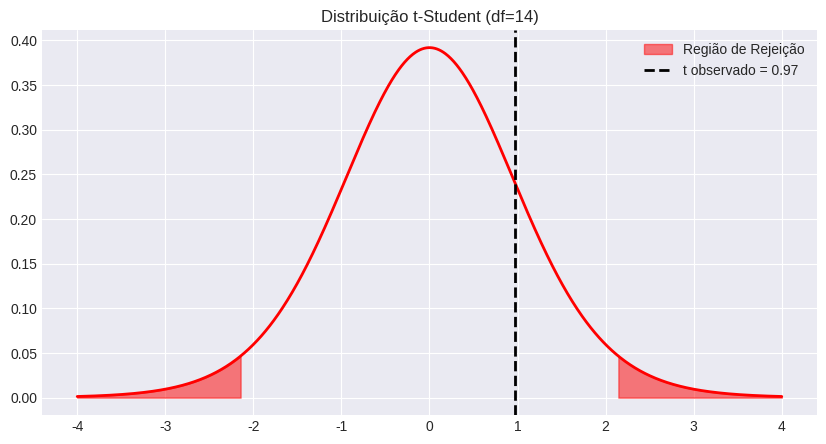

Here is the Python script that generated this plot:
import scipy.stats as stats
import numpy as np
import matplotlib.pyplot as plt
import seaborn as sns
import warnings

# Configurar estilo dos gráficos
warnings.filterwarnings('ignore')
try:
    plt.style.use('seaborn-v0_8-darkgrid')
except:
    plt.style.use('default')

def teste_t_media_uma_amostra(
    media_amostral = 10.5,        # média amostral observada (x̄)
    n = 15,                       # tamanho da amostra (n)
    mu0 = 10.0,                   # média hipotética (H0: μ = mu0)
    s = 2.0,                      # desvio padrão amostral (s)
    alfa = 0.05,                  # nível de significância
    tipo_teste = 'duas_caudas',   # 'duas_caudas', 'cauda_esquerda' ou 'cauda_direita'
    mu_alternativo = None         # μ sob Ha para cálculo de poder
):
    """
    Executa o Teste t para a média de uma amostra com σ desconhecido.
    """
    df = n - 1
    erro_padrao = s / np.sqrt(n)
    t_stat = (media_amostral - mu0) / erro_padrao
    
    if tipo_teste == 'duas_caudas':
        p_valor = 2 * (1 - stats.t.cdf(abs(t_stat), df))
        t_crit_inf = stats.t.ppf(alfa/2, df)
        t_crit_sup = stats.t.ppf(1 - alfa/2, df)
        t_crit = (t_crit_inf, t_crit_sup)
    elif tipo_teste == 'cauda_esquerda':
        p_valor = stats.t.cdf(t_stat, df)
        t_crit = stats.t.ppf(alfa, df)
    else: # cauda_direita
        p_valor = 1 - stats.t.cdf(t_stat, df)
        t_crit = stats.t.ppf(1 - alfa, df)
        
    rejeitar_h0 = p_valor < alfa

    # Cálculo da Potência
    power = None
    if mu_alternativo is not None:
        ncp = (mu_alternativo - mu0) / erro_padrao
        if tipo_teste == 'duas_caudas':
            power = stats.nct.cdf(t_crit[0], df, ncp) + stats.nct.sf(t_crit[1], df, ncp)
        elif tipo_teste == 'cauda_esquerda':
            power = stats.nct.cdf(t_crit, df, ncp)
        else:
            power = stats.nct.sf(t_crit, df, ncp)
    
    print(f"📊 TESTE t PARA A MÉDIA (μ)")
    print(f"H0: μ = {mu0} | Ha: μ {'≠' if tipo_teste=='duas_caudas' else '<' if tipo_teste=='cauda_esquerda' else '>'} {mu0}")
    print(f"Graus de Liberdade: {df}")
    print(f"Estatística t: {t_stat:.4f}")
    print(f"P-valor: {p_valor:.4f}")
    print(f"Valor Crítico: {t_crit}")
    if power is not None:
        print(f"Potência do Teste (1-β) para μ={mu_alternativo}: {power:.4f}")
    print(f"Resultado: {'❌ REJEITAR H0' if rejeitar_h0 else '✅ NÃO REJEITAR H0'}")
    
    # Visualização
    fig, ax = plt.subplots(figsize=(10, 5))
    x = np.linspace(-4, 4, 1000)
    y = stats.t.pdf(x, df)
    ax.plot(x, y, 'r-', lw=2)
    
    if tipo_teste == 'duas_caudas':
        x_inf = np.linspace(-4, t_crit[0], 100)
        x_sup = np.linspace(t_crit[1], 4, 100)
        ax.fill_between(x_inf, stats.t.pdf(x_inf, df), color='red', alpha=0.5, label='Região de Rejeição')
        ax.fill_between(x_sup, stats.t.pdf(x_sup, df), color='red', alpha=0.5)
    elif tipo_teste == 'cauda_esquerda':
        x_fill = np.linspace(-4, t_crit, 100)
        ax.fill_between(x_fill, stats.t.pdf(x_fill, df), color='red', alpha=0.5, label='Região de Rejeição')
    else:
        x_fill = np.linspace(t_crit, 4, 100)
        ax.fill_between(x_fill, stats.t.pdf(x_fill, df), color='red', alpha=0.5, label='Região de Rejeição')
        
    ax.axvline(t_stat, color='black', linestyle='--', lw=2, label=f't observado = {t_stat:.2f}')
    ax.set_title(f"Distribuição t-Student (df={df})")
    ax.legend()
    
    return {'estatistica_teste': t_stat, 'p_valor': p_valor, 'hipotese_rejeitada': rejeitar_h0, 'alfa': alfa, 'tipo_teste': tipo_teste, 'valor_critico': t_crit, 'power': power, 'graus_de_liberdade': df}

if __name__ == "__main__":
    teste_t_media_uma_amostra(
        media_amostral = 10.5,    # média x̄
        n = 15,                   # n
        mu0 = 10.0,               # valor de H0
        s = 2.0,                  # desvio padrão amostral s
        alfa = 0.05,              # significância
        tipo_teste = 'duas_caudas'# tipo
    )
